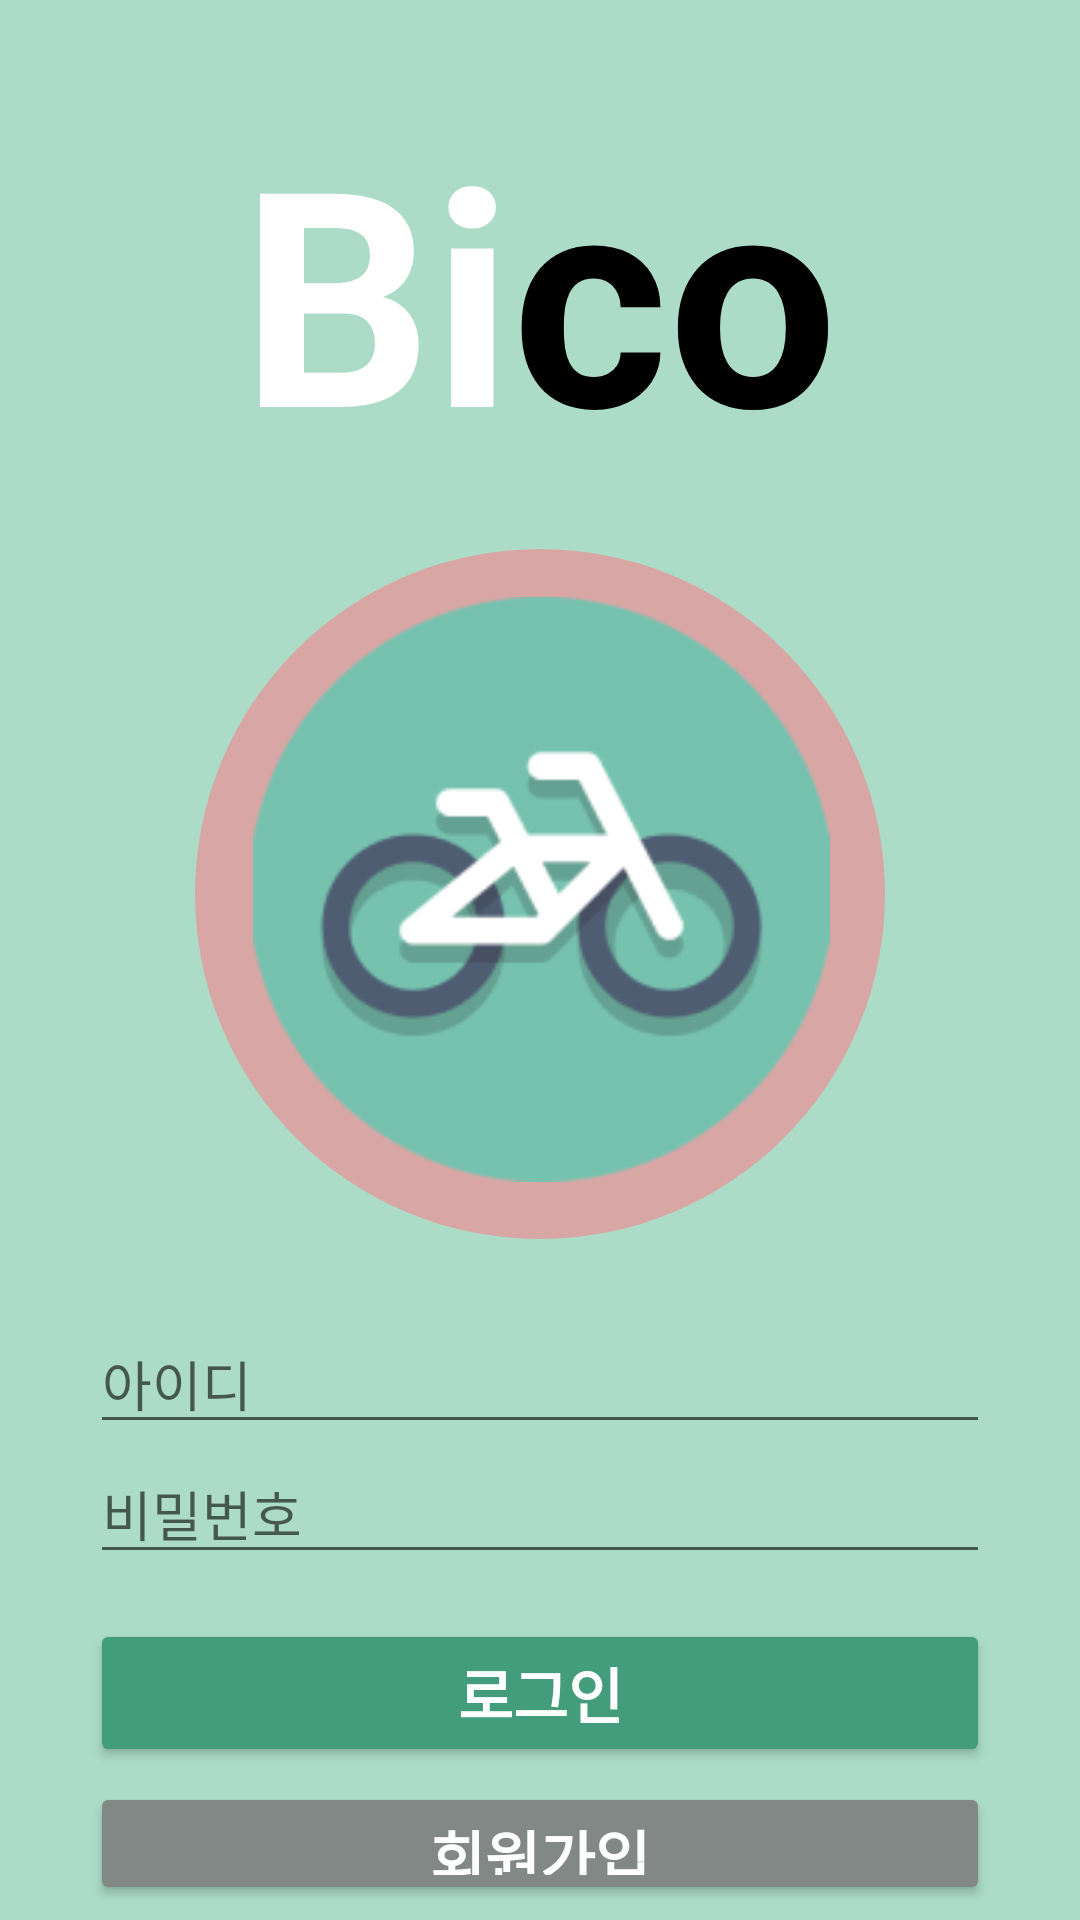

Layout XML and referenced resources for this Android screen:
<!-- AndroidManifest.xml: application theme Theme.Bico -->
<!-- res/layout/activity_auth.xml -->
<?xml version="1.0" encoding="utf-8"?>
<LinearLayout xmlns:android="http://schemas.android.com/apk/res/android"
    xmlns:app="http://schemas.android.com/apk/res-auto"
    xmlns:tools="http://schemas.android.com/tools"
    android:layout_width="match_parent"
    android:layout_height="match_parent"
    android:orientation="vertical"
    android:background="#ACDCC8"
    tools:context=".MainActivity">

    <LinearLayout
        android:layout_marginTop="30dp"
        android:layout_gravity="center"
        android:layout_width="wrap_content"
        android:layout_height="wrap_content">
        <TextView
            android:layout_width="wrap_content"
            android:layout_height="wrap_content"
            android:text="Bi"
            android:textStyle="bold"
            android:textSize="100dp"
            android:textColor="@color/white"
            />
        <TextView
            android:layout_width="wrap_content"
            android:layout_height="wrap_content"
            android:textColor="@color/black"
            android:textStyle="bold"
            android:textSize="100dp"
            android:text="co" />
    </LinearLayout>
    <RelativeLayout
        android:layout_marginTop="10dp"
        android:layout_width="wrap_content"
        android:layout_height="wrap_content"
        android:layout_gravity="center"
        >
        <ImageView
            android:id="@+id/redbtn"
            android:layout_marginTop="10dp"
            android:layout_width="230dp"
            android:layout_height="230dp"
            android:src="@drawable/shape">
        </ImageView>
        <ImageView
            android:layout_width="195dp"
            android:layout_height="195dp"
            android:layout_marginTop="26dp"
            android:layout_marginLeft="18dp"
            android:src="@drawable/bicycle"></ImageView>
    </RelativeLayout>

    <LinearLayout
        android:layout_marginTop="25dp"
        android:paddingRight="30dp"
        android:paddingLeft="30dp"
        android:orientation="vertical"
        android:layout_width="match_parent"
        android:layout_height="wrap_content">
        <EditText
            android:layout_width="match_parent"
            android:layout_height="wrap_content"
            android:hint="아이디"
            android:id="@+id/bicoId"
            ></EditText>
        <EditText
            android:layout_width="match_parent"
            android:layout_height="wrap_content"
            android:hint="비밀번호"
            android:inputType="textPassword"
            android:id="@+id/bicoPw"
            android:layout_marginBottom="5dp"
            ></EditText>

        <Button
            android:layout_marginTop="10dp"
            android:layout_marginBottom="5dp"
            android:textSize="20dp"
            android:textStyle="bold"
            android:backgroundTint="#439C7C"
            android:id="@+id/login"
            android:layout_width="match_parent"
            android:layout_height="wrap_content"
            android:text="로그인"/>
        <Button
            android:layout_marginBottom="5dp"
            android:textSize="20dp"
            android:backgroundTint="#818886"
            android:textStyle="bold"
            android:id="@+id/signup"
            android:layout_width="match_parent"
            android:layout_height="wrap_content"
            android:text="회원가입"/>

    </LinearLayout>




</LinearLayout>
<!-- resources referenced by this layout -->
<resources>
  <!-- drawable bicycle: png bitmap (drawable-v24, 13295 bytes) -->
  <!-- drawable shape (drawable) -->
  <?xml version="1.0" encoding="utf-8"?>
  <shape xmlns:android="http://schemas.android.com/apk/res/android"
      android:shape="oval">
      <solid android:color="#D9A6A6"></solid>
      <size android:width="230dp"
          android:height="230dp"></size>
  </shape>
  <style name="Theme.Bico" parent="Theme.AppCompat.Light.DarkActionBar">
          
          <item name="colorPrimary">#ACDCC8</item>
          <item name="android:textColor">@color/white</item>
          <item name="colorPrimaryVariant">@color/purple_700</item>
          <item name="colorOnPrimary">@color/white</item>
  
          <item name="colorSecondary">@color/teal_200</item>
          <item name="colorSecondaryVariant">@color/teal_700</item>
          <item name="colorOnSecondary">@color/white</item>
          
          <item name="android:statusBarColor" tools:targetApi="l">?attr/colorPrimaryVariant</item>
          
      </style>
  <!-- not gathered from this repository: default colours our renderer supplied (Android Studio template values) -->
  <color name="purple_700">#FF3700B3</color>
  <color name="teal_200">#FF03DAC5</color>
  <color name="teal_700">#FF018786</color>
  <color name="black">#FF000000</color>
  <color name="white">#FFFFFFFF</color>
</resources>
